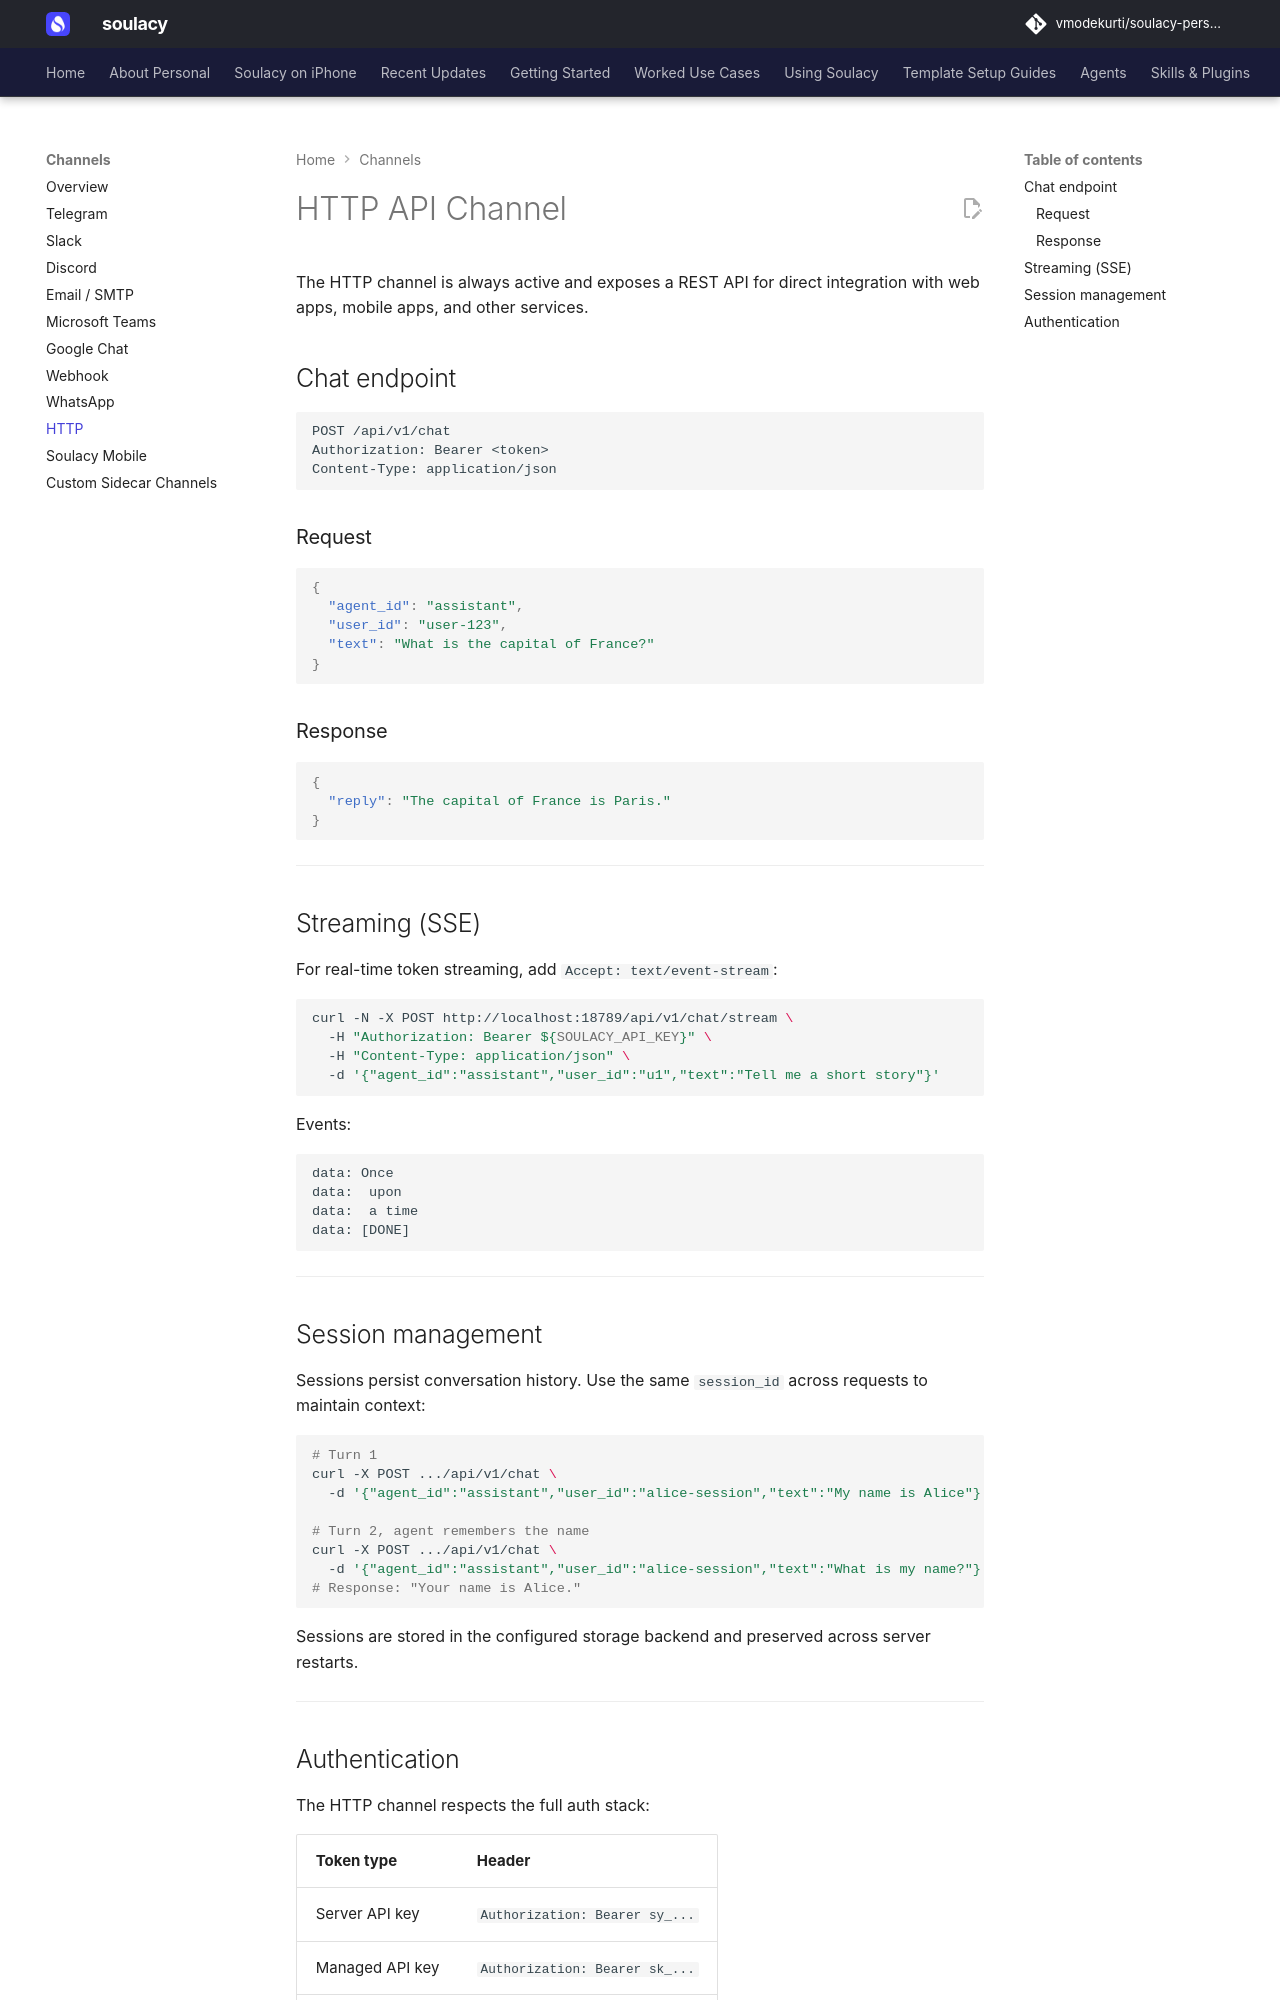

repository: vmodekurti/soulacy-personal · page: channels/http/index.html · generator: mkdocs

# HTTP API Channel

The HTTP channel is always active and exposes a REST API for direct integration with web apps, mobile apps, and other services.

## Chat endpoint

```
POST /api/v1/chat
Authorization: Bearer <token>
Content-Type: application/json
```

### Request

```json
{
  "agent_id": "assistant",
  "user_id": "user-123",
  "text": "What is the capital of France?"
}
```

### Response

```json
{
  "reply": "The capital of France is Paris."
}
```

---

## Streaming (SSE)

For real-time token streaming, add `Accept: text/event-stream`:

```bash
curl -N -X POST http://localhost:18789/api/v1/chat/stream \
  -H "Authorization: Bearer ${SOULACY_API_KEY}" \
  -H "Content-Type: application/json" \
  -d '{"agent_id":"assistant","user_id":"u1","text":"Tell me a short story"}'
```

Events:

```
data: Once
data:  upon
data:  a time
data: [DONE]
```

---

## Session management

Sessions persist conversation history. Use the same `session_id` across requests to maintain context:

```bash
# Turn 1
curl -X POST .../api/v1/chat \
  -d '{"agent_id":"assistant","user_id":"alice-session","text":"My name is Alice"}'

# Turn 2, agent remembers the name
curl -X POST .../api/v1/chat \
  -d '{"agent_id":"assistant","user_id":"alice-session","text":"What is my name?"}'
# Response: "Your name is Alice."
```

Sessions are stored in the configured storage backend and preserved across server restarts.

---
